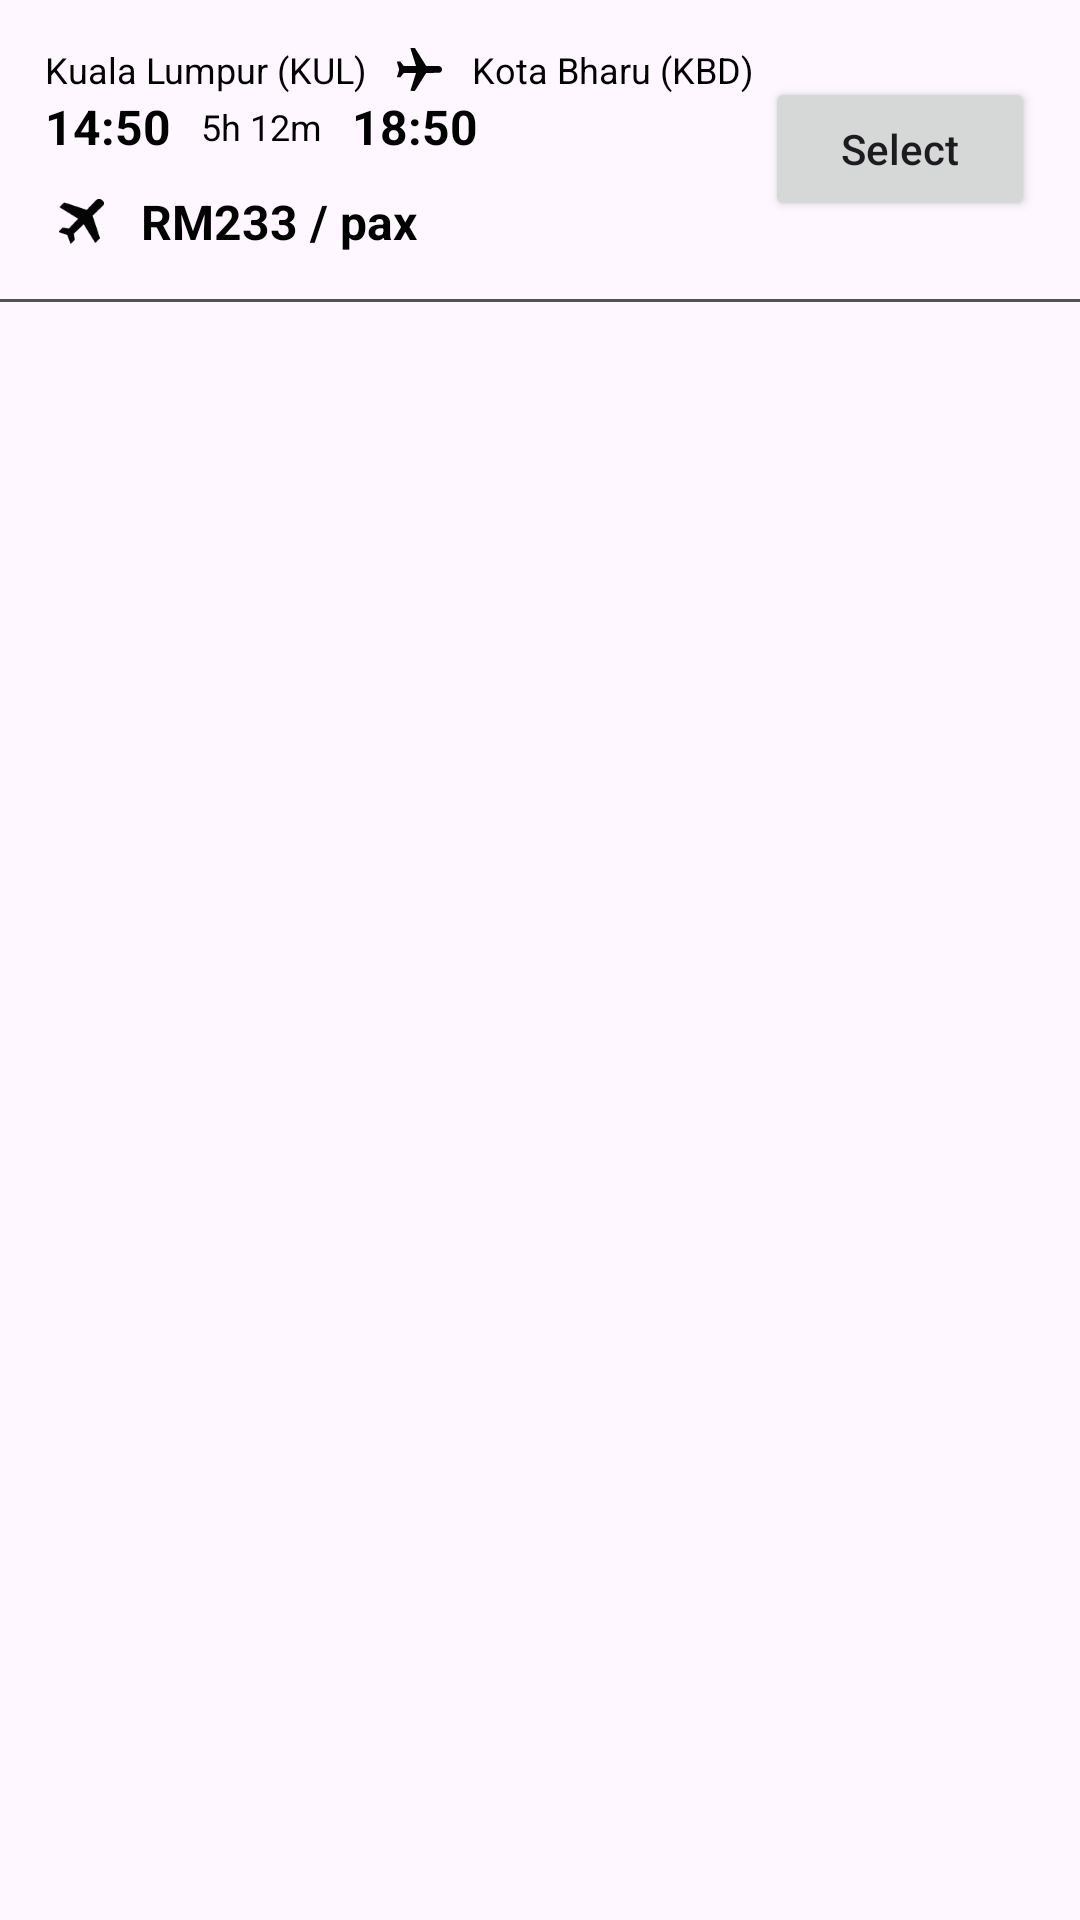

Write the Android layout XML for this screen, with the resource values it uses.
<!-- AndroidManifest.xml: application theme Theme.FlightTicketingSystem -->
<!-- res/layout/tile_available_flight.xml -->
<?xml version="1.0" encoding="utf-8"?>
<LinearLayout
    xmlns:android="http://schemas.android.com/apk/res/android"
    xmlns:app="http://schemas.android.com/apk/res-auto"
    android:layout_width="match_parent"
    android:layout_height="wrap_content"
    android:orientation="vertical"
    android:textAlignment="viewEnd">

    <LinearLayout
        android:layout_width="match_parent"
        android:layout_height="wrap_content"
        android:orientation="horizontal"
        android:textAlignment="viewEnd">

        <LinearLayout
            android:layout_width="match_parent"
            android:layout_height="wrap_content"
            android:orientation="horizontal"
            android:paddingStart="15dp"
            android:paddingTop="15dp"
            android:paddingEnd="15dp"
            android:paddingBottom="15dp">

            <LinearLayout
                android:layout_width="0dp"
                android:layout_weight="1"
                android:layout_height="wrap_content"
                android:orientation="vertical">

                <LinearLayout
                    android:layout_width="match_parent"
                    android:layout_height="wrap_content"
                    android:orientation="vertical">


                    
                    <LinearLayout
                        android:layout_width="wrap_content"
                        android:layout_height="wrap_content"
                        android:gravity="center_vertical"
                        android:orientation="horizontal">

                        <TextView
                            android:id="@+id/tvDepartureAirport"
                            android:layout_width="wrap_content"
                            android:layout_height="wrap_content"
                            android:layout_weight="1"
                            android:text="Kuala Lumpur (KUL)"
                            android:textColor="@color/black"
                            android:textSize="@dimen/label_size_small" />

                        <ImageView
                            android:id="@+id/imageView"
                            android:layout_width="15dp"
                            android:layout_height="15dp"
                            android:layout_marginStart="10dp"
                            android:layout_marginEnd="10dp"
                            app:srcCompat="@drawable/airplane_straight" />

                        <TextView
                            android:id="@+id/tvArrivalAirport"
                            android:layout_width="wrap_content"
                            android:layout_height="wrap_content"
                            android:text="Kota Bharu (KBD)"
                            android:textColor="@color/black"
                            android:textSize="@dimen/label_size_small" />
                    </LinearLayout>

                    <LinearLayout
                        android:layout_width="match_parent"
                        android:layout_height="wrap_content"
                        android:orientation="horizontal">

                        <TextView
                            android:id="@+id/tvDepartureTime"
                            android:layout_width="wrap_content"
                            android:layout_height="wrap_content"
                            android:text="14:50"
                            android:textColor="@color/black"
                            android:textSize="@dimen/label_size_large"
                            android:textStyle="bold" />

                        <LinearLayout
                            android:layout_width="wrap_content"
                            android:layout_height="wrap_content"
                            android:layout_gravity="center"
                            android:layout_marginStart="10dp"
                            android:layout_marginEnd="10dp"
                            android:orientation="vertical">

                            <ImageView
                                android:id="@+id/imageView2"
                                android:layout_width="match_parent"
                                android:layout_height="wrap_content"
                                app:srcCompat="@drawable/arrow_to_right" />

                            <TextView
                                android:id="@+id/tvFlightDuration"
                                android:layout_width="match_parent"
                                android:layout_height="wrap_content"
                                android:gravity="center"
                                android:text="5h 12m"
                                android:textColor="@color/black"
                                android:textSize="@dimen/label_size_small" />
                        </LinearLayout>

                        <TextView
                            android:id="@+id/tvArrivalTime"
                            android:layout_width="wrap_content"
                            android:layout_height="wrap_content"
                            android:text="18:50"
                            android:textColor="@color/black"
                            android:textSize="@dimen/label_size_large"
                            android:textStyle="bold" />

                    </LinearLayout>

                    <LinearLayout
                        android:layout_width="wrap_content"
                        android:layout_height="wrap_content"
                        android:orientation="horizontal"
                        android:layout_marginTop="10dp"
                        android:gravity="center_vertical"> 

                        <ImageView
                            android:id="@+id/imageView3"
                            android:layout_width="wrap_content"
                            android:layout_height="15dp"
                            android:layout_marginEnd="8dp"
                            app:srcCompat="@drawable/airplane_flying_up" />

                        <TextView
                            android:id="@+id/tvPriceRate"
                            android:layout_width="wrap_content"
                            android:layout_height="wrap_content"
                            android:text="RM233 / pax"
                            android:textSize="@dimen/label_size_large"
                            android:textColor="@color/black"
                            android:textStyle="bold" />
                    </LinearLayout>

                </LinearLayout>

            </LinearLayout>


            <LinearLayout
                android:layout_width="90dp"
                android:layout_height="wrap_content"
                android:layout_gravity="center"
                android:orientation="vertical">

                <androidx.appcompat.widget.AppCompatButton
                    android:id="@+id/btnSelect"
                    android:layout_width="match_parent"
                    android:layout_height="wrap_content"
                    android:textAllCaps="false"
                    android:text="Select" />
            </LinearLayout>
        </LinearLayout>

    </LinearLayout>
    <View
        android:layout_width="match_parent"
        android:layout_height="1dp"
        android:background="@color/grey"/>
</LinearLayout>
<!-- resources referenced by this layout -->
<resources>
  <color name="black">#000000</color>
  <color name="grey">#545454</color>
  <dimen name="label_size_large">16sp</dimen>
  <dimen name="label_size_small">12sp</dimen>
  <!-- drawable airplane_flying_up (drawable) -->
  <vector xmlns:android="http://schemas.android.com/apk/res/android" android:height="24dp" android:viewportHeight="512" android:viewportWidth="512" android:width="24dp">
        
      <path android:fillAlpha="0.986" android:fillColor="#000000" android:pathData="M451.5,-0.5C458.5,-0.5 465.5,-0.5 472.5,-0.5C492.5,5.5 505.5,18.5 511.5,38.5C511.5,45.5 511.5,52.5 511.5,59.5C509.19,66.46 506.02,73.13 502,79.5C463.83,116.33 425.67,153.17 387.5,190C416.3,275.38 444.46,360.88 472,446.5C454.5,464 437,481.5 419.5,499C418.83,499.67 418.17,499.67 417.5,499C373.71,428.58 330.04,358.08 286.5,287.5C249.49,323.02 212.32,358.35 175,393.5C178.04,414.46 181.38,435.46 185,456.5C185.67,459.17 185.67,461.83 185,464.5C169.3,480.04 153.8,495.7 138.5,511.5C137.83,511.5 137.17,511.5 136.5,511.5C124.38,477.98 112.55,444.31 101,410.5C67.12,398.6 33.28,386.6 -0.5,374.5C-0.5,373.83 -0.5,373.17 -0.5,372.5C15.3,357.2 30.97,341.7 46.5,326C49.17,325.33 51.83,325.33 54.5,326C75.57,329.46 96.57,332.79 117.5,336C152.65,298.68 187.98,261.52 223.5,224.5C152.92,180.96 82.42,137.29 12,93.5C11.33,92.83 11.33,92.17 12,91.5C29.5,74 47,56.5 64.5,39C150.1,66.53 235.6,94.7 321,123.5C357.83,85.33 394.67,47.17 431.5,9C437.87,4.98 444.54,1.81 451.5,-0.5Z" android:strokeAlpha="0.986"/>
      
  </vector>
  <!-- drawable airplane_straight (drawable) -->
  <vector xmlns:android="http://schemas.android.com/apk/res/android" android:height="24dp" android:viewportHeight="512" android:viewportWidth="512" android:width="24dp">
        
      <path android:fillAlpha="0.984" android:fillColor="#000000" android:pathData="M511.5,247.5C511.5,252.83 511.5,258.17 511.5,263.5C506.7,280.77 495.36,290.93 477.5,294C429.17,294.33 380.83,294.67 332.5,295C289.83,363 247.17,431 204.5,499C187.16,499.83 169.82,499.67 152.5,498.5C173.54,430.55 194.87,362.72 216.5,295C169.83,294.33 123.17,294.33 76.5,295C63.83,311.67 51.17,328.33 38.5,345C25.5,345.5 12.5,345.67 -0.5,345.5C-0.5,344.17 -0.5,342.83 -0.5,341.5C8.12,313.04 16.45,284.38 24.5,255.5C16.45,226.63 8.12,197.96 -0.5,169.5C-0.5,168.17 -0.5,166.83 -0.5,165.5C12.5,165.33 25.5,165.5 38.5,166C51.17,182.67 63.83,199.33 76.5,216C123.17,216.67 169.83,216.67 216.5,216C194.87,148.28 173.54,80.45 152.5,12.5C169.82,11.33 187.16,11.17 204.5,12C247.17,80 289.83,148 332.5,216C380.83,216.33 429.17,216.67 477.5,217C495.36,220.07 506.7,230.24 511.5,247.5Z" android:strokeAlpha="0.984"/>
      
  </vector>
  <style name="Theme.FlightTicketingSystem" parent="Base.Theme.FlightTicketingSystem" />
  <style name="Base.Theme.FlightTicketingSystem" parent="Theme.Material3.DayNight.NoActionBar">
          
          
      </style>
</resources>
